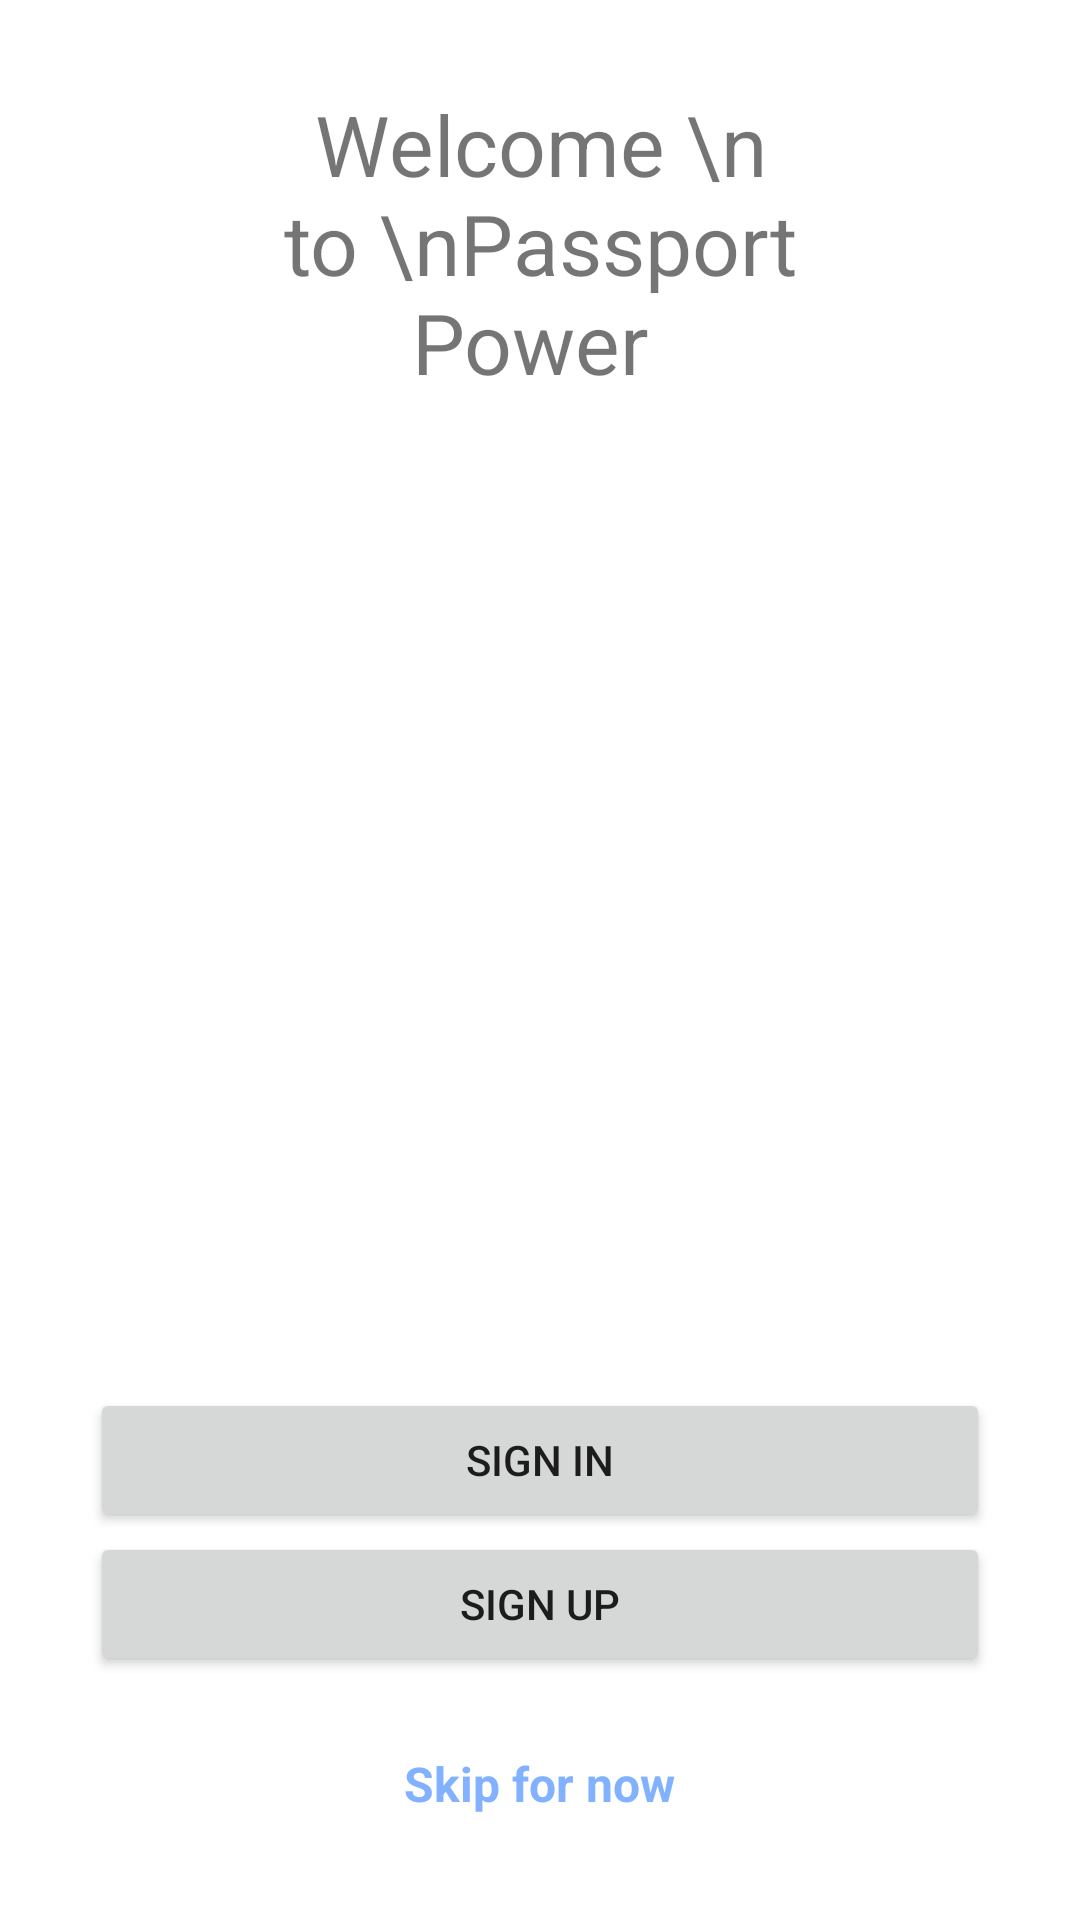

This screen was rendered from an Android layout file. Write that file and the resources it references.
<!-- AndroidManifest.xml: application theme Theme.PassportUI -->
<!-- res/layout/activity_main.xml -->
<?xml version="1.0" encoding="utf-8"?>
<LinearLayout xmlns:android="http://schemas.android.com/apk/res/android"
    xmlns:app="http://schemas.android.com/apk/res-auto"
    xmlns:tools="http://schemas.android.com/tools"
    android:layout_width="match_parent"
    android:layout_height="match_parent"
    tools:context=".MainActivity"
    android:orientation="vertical"
    android:gravity="center">

    <TextView
        android:layout_width="wrap_content"
        android:layout_height="wrap_content"
        android:text="Welcome \n to \nPassport Power "
        android:textSize="28dp"
        android:maxWidth="200dp"
        android:gravity="center"
        android:layout_marginVertical="20sp"
        />

    <ImageView
        android:id="@+id/imageView"
        android:layout_width="match_parent"
        android:layout_height="250dp"

        android:src="@drawable/rectangle_1199"
        android:layout_marginVertical="30dp"/>

    <Button
        android:id="@+id/button"
        android:layout_width="match_parent"
        android:layout_height="wrap_content"
        android:text="Sign In"
        android:layout_marginHorizontal="30sp"


        />

    <Button
        android:id="@+id/button2"
        android:layout_width="match_parent"
        android:layout_height="wrap_content"
        android:text="Sign Up"
        android:layout_marginHorizontal="30sp"
        />

    <TextView
        android:id="@+id/textView"
        android:layout_width="wrap_content"
        android:layout_height="wrap_content"
        android:text="Skip for now"
        android:textSize="16sp"
        android:textStyle="bold"
        android:layout_margin="25sp"
        android:textColor="@color/blue_A100"/>


</LinearLayout>
<!-- resources referenced by this layout -->
<resources>
  <color name="blue_A100">#82B1FF</color>
  <style name="Theme.PassportUI" parent="Theme.MaterialComponents.DayNight.DarkActionBar">
          
          <item name="colorPrimary">@color/blue_A700</item>
          <item name="colorPrimaryVariant">@color/purple_700</item>
          <item name="colorOnPrimary">@color/white</item>
          
  
  
  
          
          <item name="android:statusBarColor">?attr/colorPrimaryVariant</item>
          <item name="backgroundColor">@drawable/btn_rounded_primary_select</item>
          
      </style>
  <color name="blue_A700">#2962FF</color>
  <color name="purple_700">#7B1FA2</color>
  <color name="white">#ffffff</color>
</resources>
